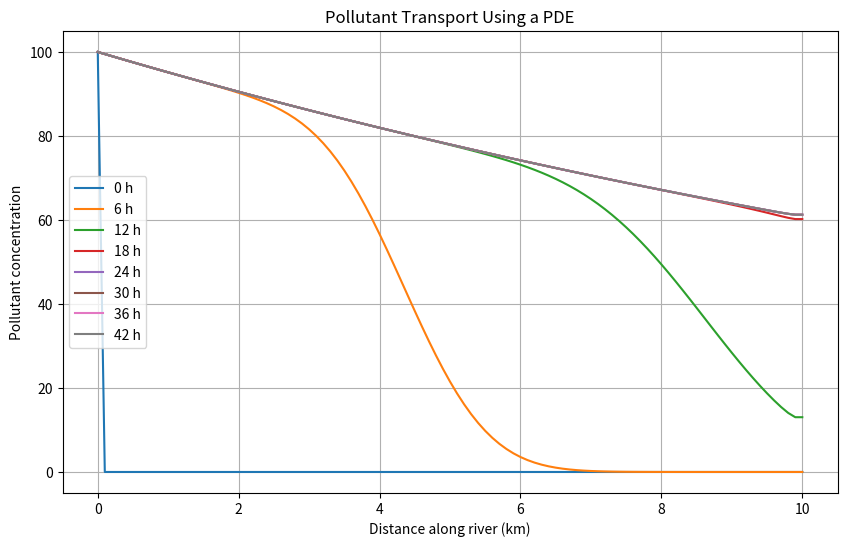
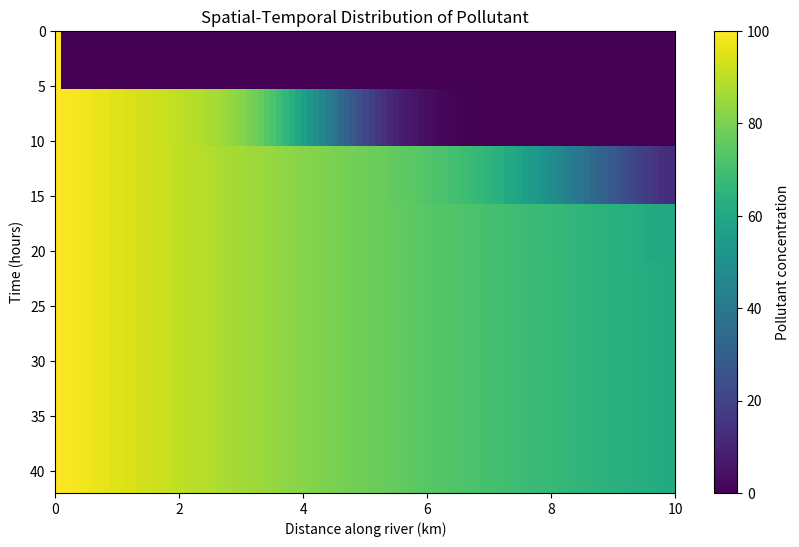
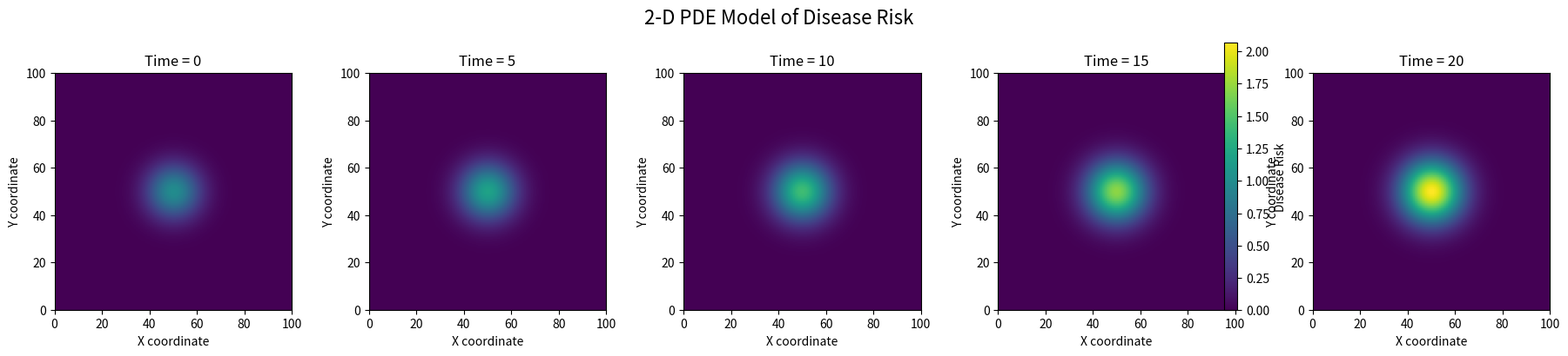

Python code for these plots, in order:
import numpy as np
import matplotlib.pyplot as plt

# ============================================================
# 1. MODEL PARAMETERS
# ============================================================

L = 10000          # River length (m)
T = 2 * 24 * 3600  # Simulation time = 2 days (seconds)

v = 0.20           # River velocity (m/s)
D = 10.0           # Dispersion coefficient (m^2/s)
k = 0.00001        # Pollutant decay rate (1/s)


# ============================================================
# 2. NUMERICAL GRID
# ============================================================

Nx = 101           # Number of spatial points
dx = L / (Nx - 1)

# Time step
dt = 10            # seconds

Nt = int(T / dt)

x = np.linspace(0, L, Nx)

# ============================================================
# 3. INITIAL CONDITION
# ============================================================

# Initially pollutant concentration is zero
C = np.zeros(Nx)

# ============================================================
# 4. STORAGE FOR RESULTS
# ============================================================

# Store concentration at selected times
save_every = int(6 * 3600 / dt)  # every 6 hours

results = []
times = []

# ============================================================
# 5. TIME LOOP
# ============================================================

for n in range(Nt):

    C_new = C.copy()

    # --------------------------------------------------------
    # Interior grid points
    # --------------------------------------------------------

    for i in range(1, Nx - 1):

        # Advection term
        advection = -v * (C[i] - C[i-1]) / dx

        # Diffusion term
        diffusion = D * (
            C[i+1] - 2*C[i] + C[i-1]
        ) / dx**2

        # Decay term
        decay = -k * C[i]

        # PDE
        C_new[i] = C[i] + dt * (
            advection +
            diffusion +
            decay
        )

    # --------------------------------------------------------
    # Boundary conditions
    # --------------------------------------------------------

    # Constant pollutant source at upstream boundary
    C_new[0] = 100.0

    # No pollutant entering from downstream boundary
    C_new[-1] = C_new[-2]

    # Update concentration
    C = C_new

    # --------------------------------------------------------
    # Save results
    # --------------------------------------------------------

    if n % save_every == 0:

        results.append(C.copy())
        times.append(n * dt / 3600)  # hours


# Convert results to NumPy array
results = np.array(results)

# ============================================================
# 6. CONCENTRATION PROFILE
# ============================================================

plt.figure(figsize=(10, 6))

for i in range(len(results)):

    plt.plot(
        x / 1000,
        results[i],
        label=f"{times[i]:.0f} h"
    )

plt.xlabel("Distance along river (km)")
plt.ylabel("Pollutant concentration")
plt.title("Pollutant Transport Using a PDE")

plt.legend()
plt.grid(True)

plt.show()

# ============================================================
# 7. SPATIAL-TEMPORAL HEATMAP
# ============================================================

plt.figure(figsize=(10, 6))

plt.imshow(
    results,
    aspect="auto",
    extent=[
        0,
        L / 1000,
        times[-1],
        times[0]
    ],
    origin="upper"
)

plt.colorbar(label="Pollutant concentration")

plt.xlabel("Distance along river (km)")
plt.ylabel("Time (hours)")

plt.title("Spatial-Temporal Distribution of Pollutant")

plt.show()

import numpy as np
import matplotlib.pyplot as plt

# ------------------------------------------------------------
# 1. Define spatial domain
# ------------------------------------------------------------

nx = 100                  # number of grid cells in X
ny = 100                  # number of grid cells in Y

Lx = 100                  # length of study area in X
Ly = 100                  # length of study area in Y

dx = Lx / (nx - 1)
dy = Ly / (ny - 1)

x = np.linspace(0, Lx, nx)
y = np.linspace(0, Ly, ny)


# ------------------------------------------------------------
# 2. Define time
# ------------------------------------------------------------

dt = 0.05                 # time step
total_time = 20

nt = int(total_time / dt)

# ------------------------------------------------------------
# 3. Disease model parameters
# ------------------------------------------------------------

D = 0.5                   # diffusion coefficient
r = 0.05                  # disease growth rate

# ------------------------------------------------------------
# 4. Initial disease-risk distribution
# ------------------------------------------------------------

R = np.zeros((ny, nx))

# Create an initial disease hotspot
center_x = 50
center_y = 50

sigma = 8

X, Y = np.meshgrid(x, y)

R = np.exp(
    -((X - center_x)**2 + (Y - center_y)**2)
    / (2 * sigma**2)
)

# ------------------------------------------------------------
# 5. Store selected time steps
# ------------------------------------------------------------

results = []

save_times = [0, 5, 10, 15, 20]


# ------------------------------------------------------------
# 6. Solve PDE using finite difference method
# ------------------------------------------------------------

for n in range(nt + 1):

    current_time = n * dt

    # Save selected time steps
    if any(abs(current_time - t) < dt / 2 for t in save_times):

        results.append(
            (current_time, R.copy())
        )

    # Stop after final time
    if n == nt:
        break

    # Create copy
    R_new = R.copy()

    # --------------------------------------------------------
    # Calculate spatial diffusion
    # --------------------------------------------------------

    d2R_dx2 = (
        R[1:-1, 2:]
        - 2 * R[1:-1, 1:-1]
        + R[1:-1, :-2]
    ) / dx**2

    d2R_dy2 = (
        R[2:, 1:-1]
        - 2 * R[1:-1, 1:-1]
        + R[:-2, 1:-1]
    ) / dy**2

    # Laplacian
    laplacian = d2R_dx2 + d2R_dy2

    # --------------------------------------------------------
    # Reaction-diffusion equation
    # --------------------------------------------------------

    R_new[1:-1, 1:-1] = (
        R[1:-1, 1:-1]
        + dt * (
            D * laplacian
            + r * R[1:-1, 1:-1]
        )
    )

    # --------------------------------------------------------
    # Boundary condition
    # --------------------------------------------------------

    R_new[0, :] = 0
    R_new[-1, :] = 0
    R_new[:, 0] = 0
    R_new[:, -1] = 0

    # Update
    R = R_new

# ============================================================
# 7. Plot disease-risk maps
# ============================================================

fig, axes = plt.subplots(
    1,
    len(results),
    figsize=(18, 4)
)

for ax, (time_value, risk) in zip(axes, results):

    im = ax.imshow(
        risk,
        origin="lower",
        extent=[0, Lx, 0, Ly],
        vmin=0,
        vmax=np.max(results[-1][1])
    )

    ax.set_title(
        f"Time = {time_value:.0f}"
    )

    ax.set_xlabel("X coordinate")
    ax.set_ylabel("Y coordinate")

fig.colorbar(
    im,
    ax=axes,
    label="Disease Risk"
)

plt.suptitle(
    "2-D PDE Model of Disease Risk",
    fontsize=16
)

plt.tight_layout()
plt.show()
